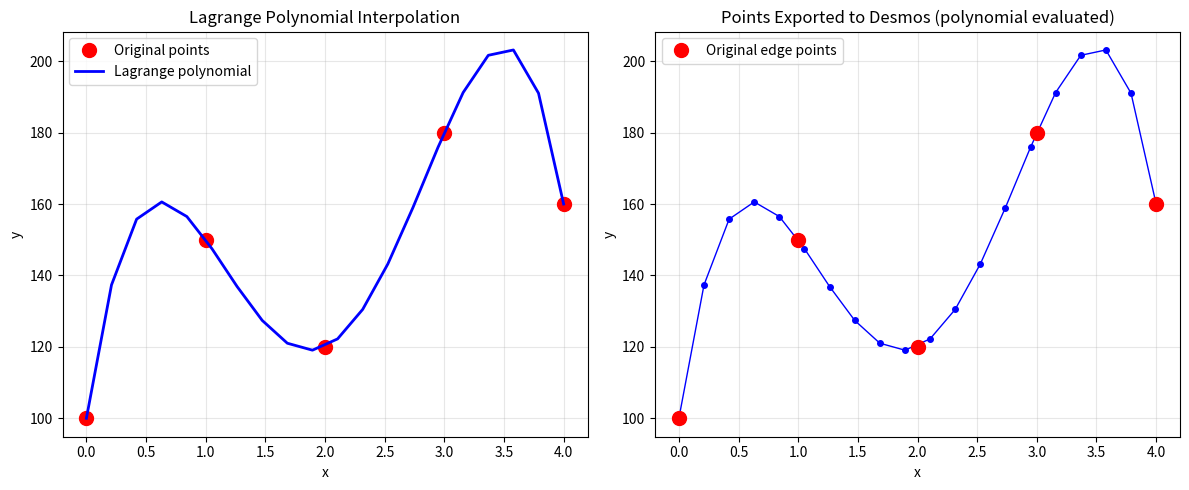

The script that saved this image:
"""
Demonstration: What Lagrange Interpolation Actually Does

This shows the difference between the polynomial equation itself
vs. the evaluated points that we export to Desmos.
"""

import numpy as np
from scipy.interpolate import lagrange
import matplotlib.pyplot as plt

# Example: Simple curve with 5 points
print("=" * 70)
print("LAGRANGE INTERPOLATION DEMONSTRATION")
print("=" * 70)

# Original points
x_points = np.array([0, 1, 2, 3, 4])
y_points = np.array([100, 150, 120, 180, 160])

print("\n1. ORIGINAL POINTS (from edge detection):")
print("   ", list(zip(x_points, y_points)))

# Create Lagrange polynomial
poly = lagrange(x_points, y_points)

print("\n2. LAGRANGE POLYNOMIAL COEFFICIENTS:")
print("   Degree:", poly.order)
print("   Coefficients (highest to lowest degree):")
for i, coef in enumerate(poly.coefficients):
    print(f"     x^{poly.order-i}: {coef:+.6f}")

print("\n3. POLYNOMIAL EQUATION:")
print("   y(x) = ", end="")
for i, coef in enumerate(poly.coefficients):
    power = poly.order - i
    if i > 0:
        print(" + " if coef >= 0 else " - ", end="")
        print(f"{abs(coef):.3f}*x^{power}", end="")
    else:
        print(f"{coef:.3f}*x^{power}", end="")
print()

print("\n4. EVALUATION (what we export to Desmos):")
# Sample the polynomial at more points for smooth curve
x_sample = np.linspace(0, 4, 20)
y_sample = poly(x_sample)

print("   We evaluate the polynomial at 20 points:")
points = list(zip(np.round(x_sample, 2), np.round(y_sample, 2)))
print("   ", points[:5], "... (15 more)")

print("\n5. WHY EVALUATE INSTEAD OF EQUATION?")
print("   ✓ Desmos accepts point lists: [(x1,y1), (x2,y2), ...]")
print("   ✓ High-degree polynomials are unstable")
print("   ✓ Point lists are faster to render")
print("   ✓ Easier to debug and visualize")

print("\n6. WHAT LAGRANGE MODE DOES:")
print("   1. Divides each contour into segments (e.g., 5 points each)")
print("   2. Fits a Lagrange polynomial to each segment")
print("   3. Evaluates the polynomial at many points (e.g., 20 per segment)")
print("   4. Exports the evaluated points to Desmos")

print("\n7. COMPARISON:")
print("   RAW mode:  Uses original edge pixels directly")
print("   LAGRANGE mode: Fits local polynomials for smoothing")
print("   SPLINE mode: Fits global B-splines for maximum smoothing")

print("\n" + "=" * 70)
print("VISUALIZATION")
print("=" * 70)

# Plot to show the difference
plt.figure(figsize=(12, 5))

# Plot 1: Original points and polynomial curve
plt.subplot(1, 2, 1)
plt.plot(x_points, y_points, 'ro', markersize=10, label='Original points')
plt.plot(x_sample, y_sample, 'b-', linewidth=2, label='Lagrange polynomial')
plt.grid(True, alpha=0.3)
plt.xlabel('x')
plt.ylabel('y')
plt.title('Lagrange Polynomial Interpolation')
plt.legend()

# Plot 2: Sampled points that go to Desmos
plt.subplot(1, 2, 2)
plt.plot(x_sample, y_sample, 'b.-', markersize=8, linewidth=1)
plt.plot(x_points, y_points, 'ro', markersize=10, label='Original edge points')
plt.grid(True, alpha=0.3)
plt.xlabel('x')
plt.ylabel('y')
plt.title('Points Exported to Desmos (polynomial evaluated)')
plt.legend()

plt.tight_layout()
plt.savefig('lagrange_explanation.png', dpi=150)
print("\n✓ Saved visualization to 'lagrange_explanation.png'")
print("\n💡 The output you see in desmos_output.txt is the EVALUATED polynomial,")
print("   not the coefficients. This is intentional and correct!")
